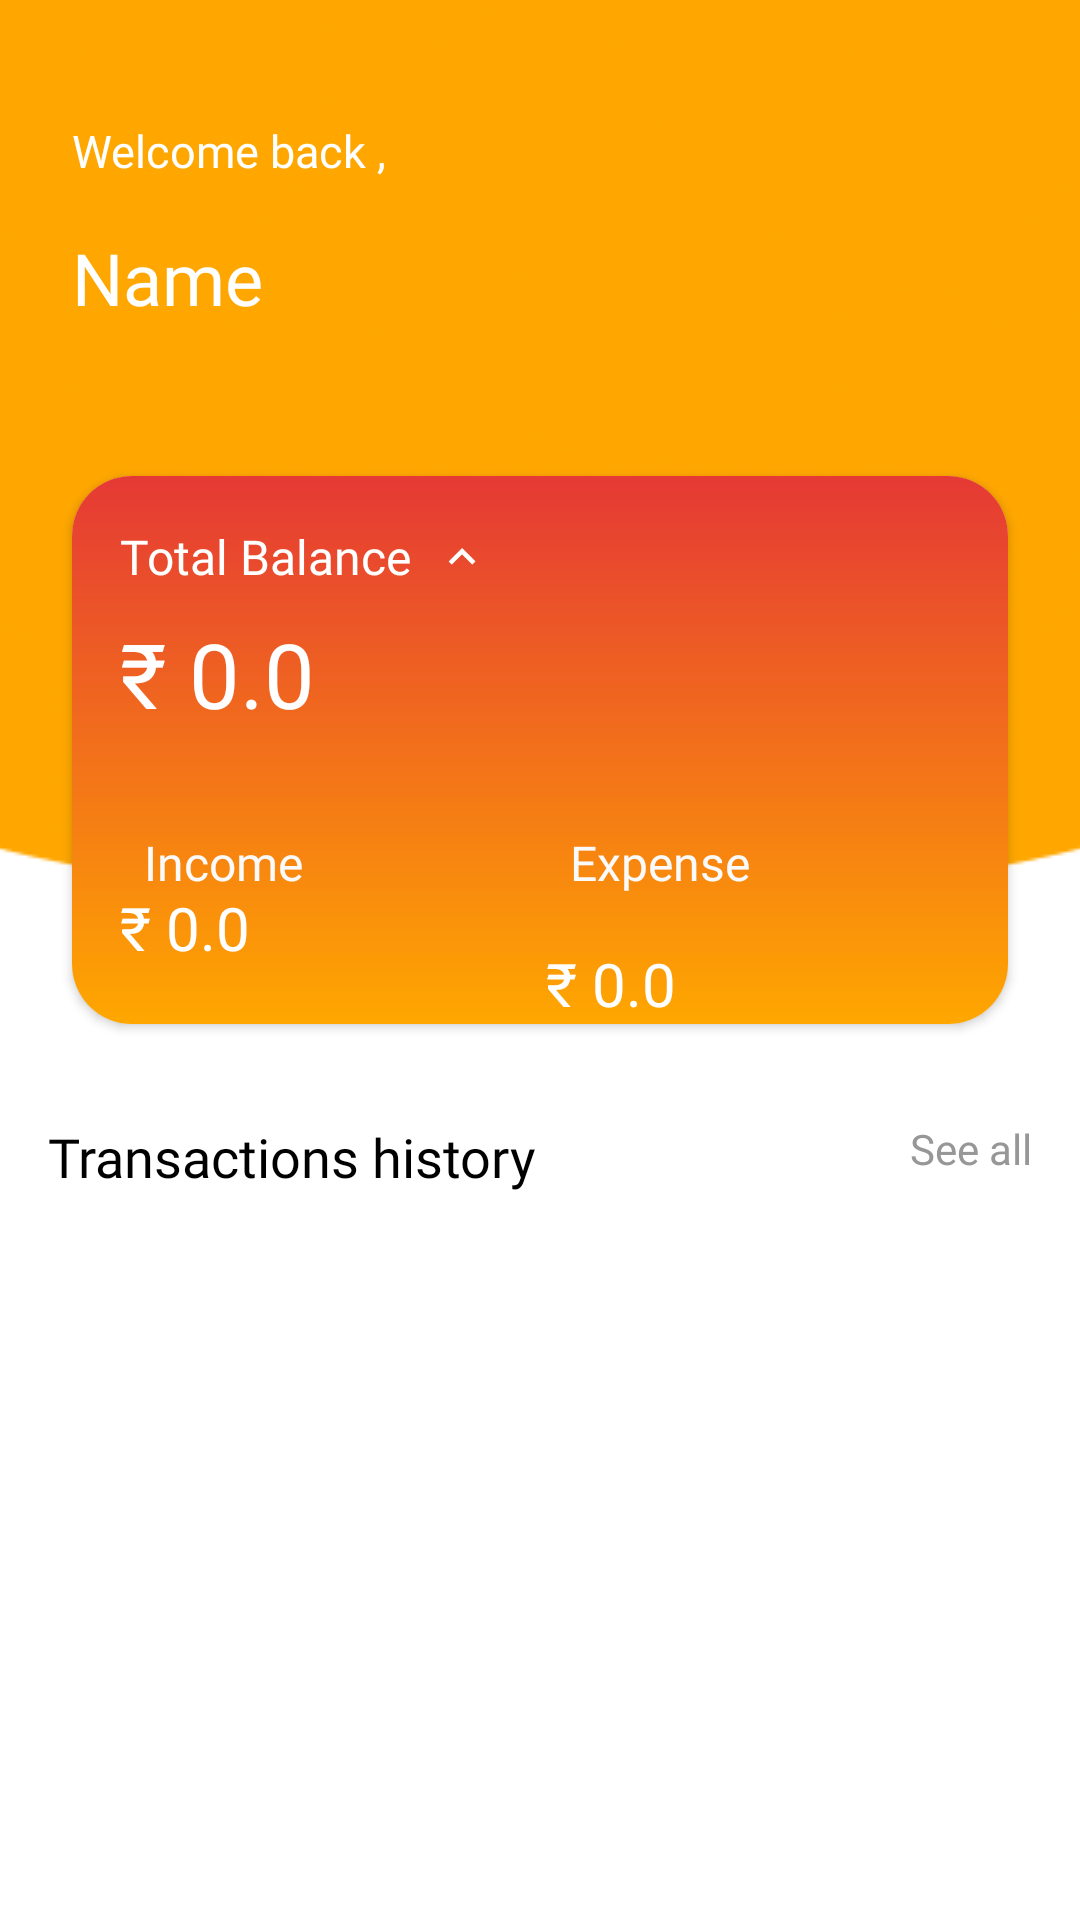

Here is an Android app screen rendered from its layout file. Give the layout XML and the strings, colors and styles it references.
<!-- AndroidManifest.xml: application theme Theme.GharKharch -->
<!-- res/layout/fragment_home.xml -->
<?xml version="1.0" encoding="utf-8"?>
<androidx.constraintlayout.widget.ConstraintLayout xmlns:android="http://schemas.android.com/apk/res/android"
    xmlns:app="http://schemas.android.com/apk/res-auto"
    xmlns:tools="http://schemas.android.com/tools"
    android:layout_width="match_parent"
    android:layout_height="match_parent"
    android:background="@color/white"
    tools:context=".fragments.HomeFragment">

    <ImageView
        android:id="@+id/imageView2"
        android:layout_width="match_parent"
        android:layout_height="300dp"
        android:scaleType="centerCrop"
        android:src="@drawable/ghar_kharch_bg"
        app:layout_constraintEnd_toEndOf="parent"
        app:layout_constraintStart_toStartOf="parent"
        app:layout_constraintTop_toTopOf="parent"
        app:tint="@color/yellow" />

    <TextView
        android:id="@+id/textView3"
        android:layout_width="wrap_content"
        android:layout_height="wrap_content"
        android:layout_marginStart="24dp"
        android:layout_marginTop="40dp"
        android:fontFamily="@font/inter_medium"
        android:text="Welcome back ,"
        android:textColor="@color/white"
        android:textSize="15sp"
        app:layout_constraintStart_toStartOf="parent"
        app:layout_constraintTop_toTopOf="parent" />

    <TextView
        android:id="@+id/myName"
        android:layout_width="wrap_content"
        android:layout_height="wrap_content"
        android:layout_marginTop="16dp"
        android:fontFamily="@font/inter_semibold"
        android:text="Name"
        android:textColor="@color/white"
        android:textSize="24sp"
        app:layout_constraintStart_toStartOf="@+id/textView3"
        app:layout_constraintTop_toBottomOf="@+id/textView3" />

    <androidx.cardview.widget.CardView
        android:id="@+id/cardView"
        android:layout_width="0dp"
        android:layout_height="wrap_content"
        android:layout_marginHorizontal="24dp"
        android:layout_marginTop="50dp"
        android:elevation="20dp"
        app:cardCornerRadius="20dp"
        app:layout_constraintEnd_toEndOf="parent"
        app:layout_constraintStart_toStartOf="parent"
        app:layout_constraintTop_toBottomOf="@+id/myName">


        <androidx.constraintlayout.widget.ConstraintLayout
            android:layout_width="match_parent"
            android:layout_height="match_parent"

            android:background="@drawable/background_gradient">

            <TextView
                android:id="@+id/textView7"
                android:layout_width="wrap_content"
                android:layout_height="wrap_content"
                android:layout_marginStart="16dp"
                android:layout_marginTop="16dp"
                android:fontFamily="@font/inter_semibold"
                android:text="Total Balance"
                android:textColor="@color/white"
                android:textSize="16sp"
                app:layout_constraintStart_toStartOf="parent"
                app:layout_constraintTop_toTopOf="parent" />

            <ImageView
                android:id="@+id/imageView4"
                android:layout_width="wrap_content"
                android:layout_height="wrap_content"
                android:layout_marginStart="8dp"
                android:src="@drawable/icon_up"
                app:layout_constraintBottom_toBottomOf="@+id/textView7"
                app:layout_constraintStart_toEndOf="@+id/textView7"
                app:layout_constraintTop_toTopOf="@+id/textView7"
                app:tint="@color/white" />

            <TextView
                android:id="@+id/tvTotalBalance"
                android:layout_width="0dp"
                android:layout_height="wrap_content"
                android:layout_marginTop="8dp"
                android:fontFamily="@font/inter_bold"
                android:maxLines="1"
                android:ellipsize="end"
                android:text="₹ 0.0"
                android:layout_marginHorizontal="16dp"
                android:textColor="@color/white"
                android:textSize="30sp"
                app:layout_constraintEnd_toEndOf="parent"
                app:layout_constraintStart_toStartOf="parent"
                app:layout_constraintTop_toBottomOf="@+id/textView7" />

            <TextView
                android:id="@+id/textView9"
                android:layout_width="130dp"
                android:layout_height="wrap_content"
                android:layout_marginStart="8dp"
                android:fontFamily="@font/inter_bold"
                android:text="Income"
                android:textColor="@color/transparent_gray"

                android:textSize="16sp"
                app:layout_constraintStart_toEndOf="@+id/imageView5"
                app:layout_constraintTop_toTopOf="@+id/imageView5" />

            <ImageView
                android:id="@+id/imageView5"
                android:layout_width="wrap_content"
                android:layout_height="wrap_content"
                android:layout_marginTop="32dp"
                android:src="@drawable/icon_down_arrow"
                app:layout_constraintStart_toStartOf="@+id/tvTotalBalance"
                app:layout_constraintTop_toBottomOf="@+id/tvTotalBalance"
                app:tint="@color/white" />

            <TextView
                android:id="@+id/tvIncome"
                android:layout_width="0dp"
                android:layout_height="wrap_content"
                android:layout_marginTop="16dp"
                android:layout_marginBottom="16dp"
                android:ellipsize="end"
                android:fontFamily="@font/inter_bold"
                android:gravity="start"
                android:maxLines="1"
                android:text="₹ 0.0"
                android:textColor="@color/white"
                android:textSize="20sp"
                app:layout_constraintBottom_toBottomOf="parent"
                app:layout_constraintEnd_toEndOf="@+id/textView9"
                app:layout_constraintStart_toStartOf="@+id/imageView5"
                app:layout_constraintTop_toBottomOf="@+id/imageView5" />

            <ImageView
                android:id="@+id/imageView6"
                android:layout_width="wrap_content"
                android:layout_height="wrap_content"
                android:layout_marginEnd="8dp"
                android:src="@drawable/icon_up_arrow"
                app:layout_constraintEnd_toStartOf="@+id/textView11"
                app:layout_constraintTop_toTopOf="@+id/textView9"
                app:tint="@color/white" />

            <TextView
                android:id="@+id/textView11"
                android:layout_width="130dp"
                android:layout_height="wrap_content"
                android:layout_marginEnd="16dp"
                android:fontFamily="@font/inter_bold"
                android:text="Expense"
                android:textColor="@color/transparent_gray"
                android:textSize="16sp"
                app:layout_constraintEnd_toEndOf="parent"
                app:layout_constraintTop_toTopOf="@+id/imageView6" />

            <TextView
                android:id="@+id/tvExpense"
                android:layout_width="0dp"
                android:layout_height="wrap_content"
                android:layout_marginTop="16dp"
                android:ellipsize="end"
                android:fontFamily="@font/inter_bold"
                android:gravity="start"
                android:maxLines="1"
                android:text="₹ 0.0"
                android:textColor="@color/white"
                android:textSize="20sp"
                app:layout_constraintEnd_toEndOf="@+id/textView11"
                app:layout_constraintStart_toStartOf="@+id/imageView6"
                app:layout_constraintTop_toBottomOf="@+id/textView11" />
        </androidx.constraintlayout.widget.ConstraintLayout>
    </androidx.cardview.widget.CardView>

    <TextView
        android:id="@+id/textView13"
        android:layout_width="wrap_content"
        android:layout_height="wrap_content"
        android:layout_marginStart="16dp"
        android:layout_marginTop="32dp"
        android:fontFamily="@font/inter_semibold"
        android:text="Transactions history"
        android:textColor="@color/black"
        android:textSize="18sp"
        app:layout_constraintStart_toStartOf="parent"
        app:layout_constraintTop_toBottomOf="@+id/cardView" />

    <TextView
        android:id="@+id/textView14"
        android:layout_width="wrap_content"
        android:layout_height="wrap_content"
        android:layout_marginEnd="16dp"
        android:text="See all"
        android:textColor="@color/dark_gray"
        app:layout_constraintEnd_toEndOf="parent"
        app:layout_constraintTop_toTopOf="@+id/textView13" />

    <androidx.recyclerview.widget.RecyclerView
        android:id="@+id/transactionRV"
        android:layout_width="0dp"
        android:layout_height="0dp"
        android:layout_marginTop="12dp"
        app:layout_constraintBottom_toBottomOf="parent"
        app:layout_constraintEnd_toEndOf="parent"
        app:layout_constraintStart_toStartOf="parent"
        app:layout_constraintTop_toBottomOf="@+id/textView13" />


</androidx.constraintlayout.widget.ConstraintLayout>
<!-- resources referenced by this layout -->
<resources>
  <color name="black">#FF000000</color>
  <color name="dark_gray">#979797</color>
  <color name="transparent_gray">#FAFAFA</color>
  <color name="white">#FFFFFFFF</color>
  <color name="yellow">#ffa700</color>
  <!-- drawable background_gradient (drawable) -->
  <?xml version="1.0" encoding="utf-8"?>
  <shape xmlns:android="http://schemas.android.com/apk/res/android"
      android:shape="rectangle">
  
      <gradient android:startColor="@color/red"
          android:endColor="@color/yellow"
          android:angle="270"/>
  
  </shape>
  <!-- drawable ghar_kharch_bg: png bitmap (drawable, 99529 bytes) -->
  <!-- drawable icon_up (drawable) -->
  <vector xmlns:android="http://schemas.android.com/apk/res/android" android:height="18dp" android:tint="#BDB8B8" android:viewportHeight="24" android:viewportWidth="24" android:width="18dp">
        
      <path android:fillColor="@android:color/white" android:pathData="M7.41,15.41L12,10.83l4.59,4.58L18,14l-6,-6 -6,6z"/>
      
  </vector>
  <style name="Theme.GharKharch" parent="Base.Theme.GharKharch" />
  <color name="red">#E53935 </color>
  <style name="Base.Theme.GharKharch" parent="Theme.Material3.Light.NoActionBar">
          
           <item name="colorPrimary">@color/yellow</item>
      </style>
</resources>
